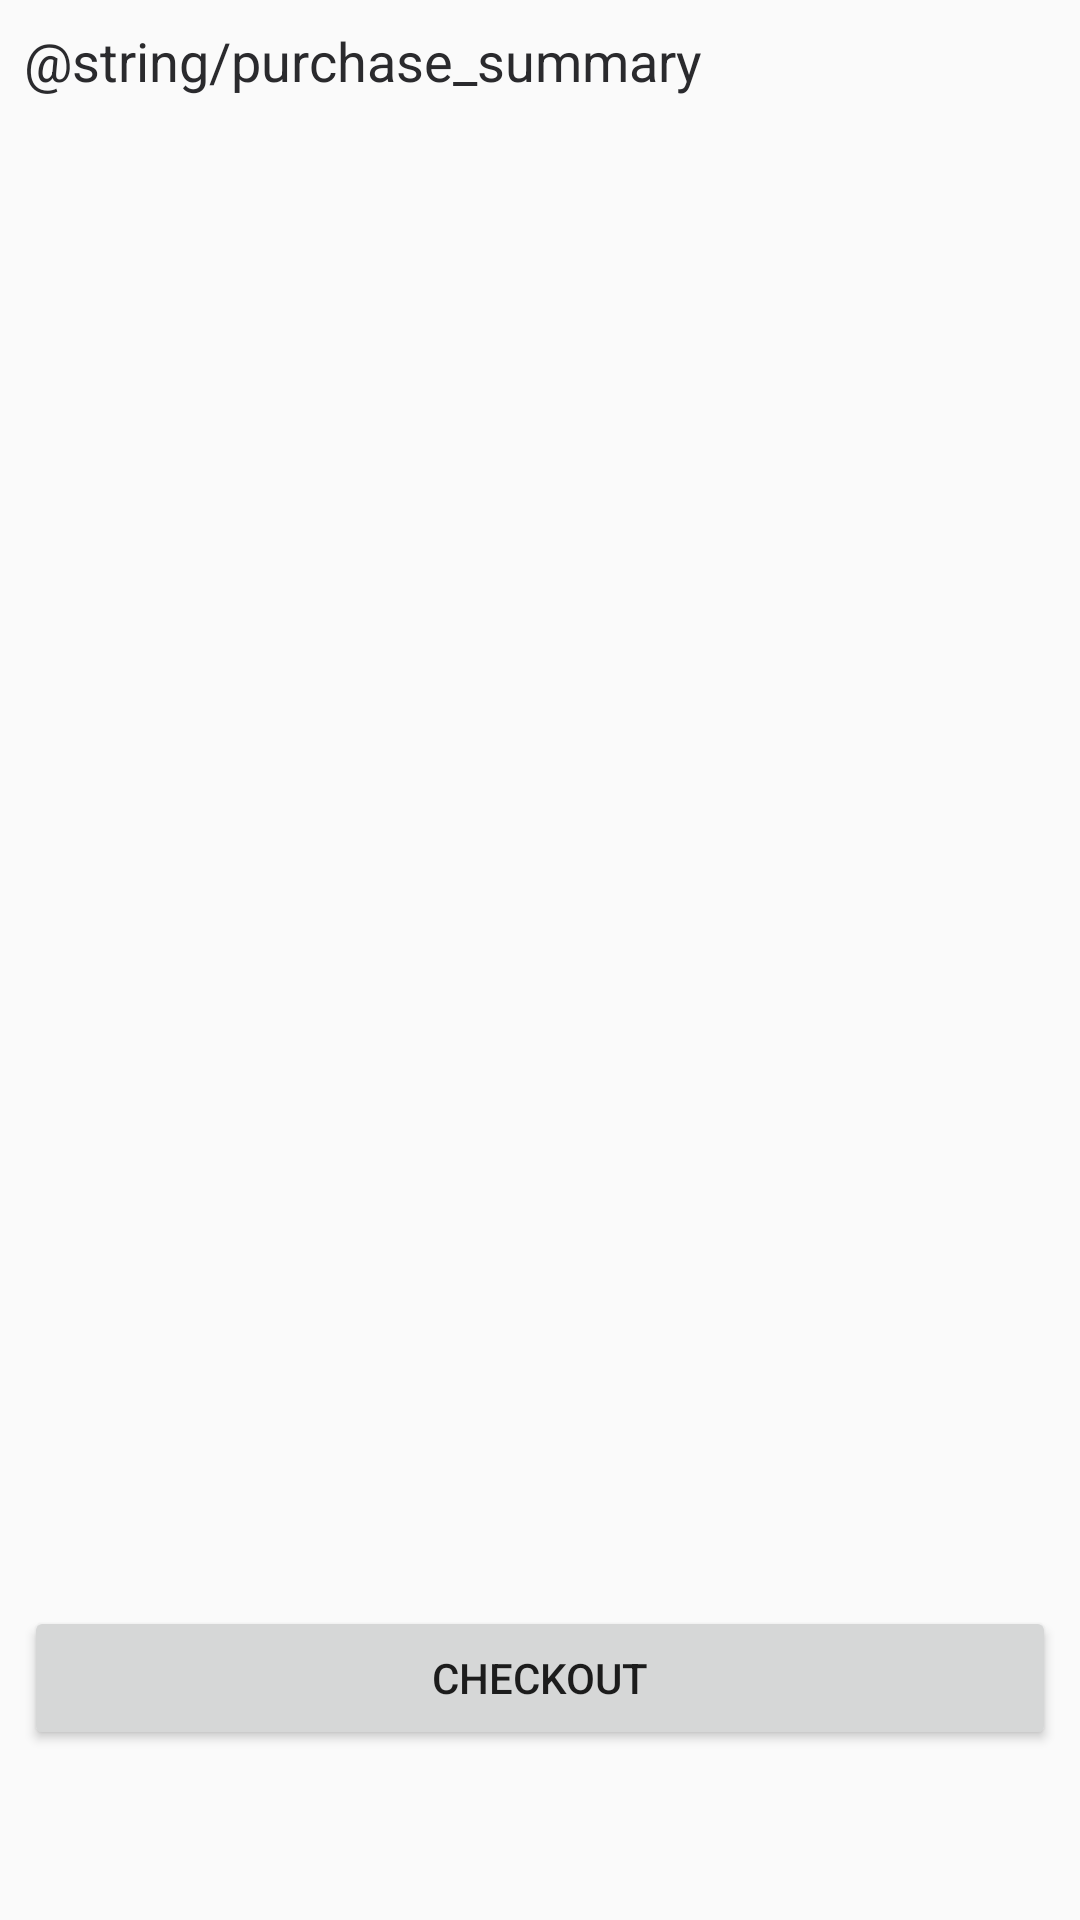

Produce the Android XML layout that renders to this screen, including the resource entries it uses.
<!-- AndroidManifest.xml: application theme AppTheme -->
<!-- res/layout/activity_checkout_cart.xml -->
<?xml version="1.0" encoding="utf-8"?>
<android.support.constraint.ConstraintLayout xmlns:android="http://schemas.android.com/apk/res/android"
    xmlns:app="http://schemas.android.com/apk/res-auto"
    xmlns:tools="http://schemas.android.com/tools"
    android:layout_width="match_parent"
    android:layout_height="match_parent"
    tools:context="my.edu.tarc.assignment.CheckoutCart">

    <Button
        android:id="@+id/buttonConfirmCheckout"
        android:layout_width="match_parent"
        android:layout_height="wrap_content"
        android:layout_marginBottom="8dp"
        android:layout_marginEnd="8dp"
        android:layout_marginLeft="8dp"
        android:layout_marginRight="8dp"
        android:layout_marginStart="8dp"
        android:layout_marginTop="8dp"
        android:onClick="confirmCheckout"
        android:text="@string/checkout"
        app:layout_constraintBottom_toBottomOf="parent"
        app:layout_constraintHorizontal_bias="0.0"
        app:layout_constraintLeft_toLeftOf="parent"
        app:layout_constraintRight_toRightOf="parent"
        app:layout_constraintTop_toBottomOf="@+id/textViewCheckoutTotal"
        app:layout_constraintVertical_bias="0.457" />

    <TextView
        android:id="@+id/textViewSummary"
        android:layout_width="0dp"
        android:layout_height="wrap_content"
        android:layout_marginEnd="8dp"
        android:layout_marginLeft="8dp"
        android:layout_marginRight="8dp"
        android:layout_marginStart="8dp"
        android:layout_marginTop="8dp"
        android:text="@string/purchase_summary"
        android:textAlignment="viewStart"
        android:textColor="@color/colorPrimary"
        android:textSize="18sp"
        app:layout_constraintLeft_toLeftOf="parent"
        app:layout_constraintRight_toRightOf="parent"
        app:layout_constraintTop_toTopOf="parent" />

    <TextView
        android:id="@+id/textViewCheckoutTotal"
        android:layout_width="match_parent"
        android:layout_height="wrap_content"
        android:layout_marginEnd="8dp"
        android:layout_marginLeft="8dp"
        android:layout_marginRight="8dp"
        android:layout_marginStart="8dp"
        android:layout_marginTop="15dp"
        android:textAlignment="center"
        android:textColor="@android:color/background_dark"
        android:textSize="14sp"
        app:layout_constraintHorizontal_bias="0.0"
        app:layout_constraintLeft_toLeftOf="parent"
        app:layout_constraintRight_toRightOf="parent"
        app:layout_constraintTop_toBottomOf="@+id/listViewCheckOutCart" />

    <ListView
        android:id="@+id/listViewCheckOutCart"
        android:layout_width="372dp"
        android:layout_height="409dp"
        android:layout_marginEnd="8dp"
        android:layout_marginLeft="8dp"
        android:layout_marginRight="8dp"
        android:layout_marginStart="8dp"
        android:layout_marginTop="11dp"
        app:layout_constraintHorizontal_bias="0.375"
        app:layout_constraintLeft_toLeftOf="parent"
        app:layout_constraintRight_toRightOf="parent"
        app:layout_constraintTop_toBottomOf="@+id/textViewSummary" />
</android.support.constraint.ConstraintLayout>
<!-- resources referenced by this layout -->
<resources>
  <color name="colorPrimary">#2a2a2d</color>
  <string name="checkout">Checkout</string>
  <style name="AppTheme" parent="Theme.AppCompat.Light.DarkActionBar">
          <item name="colorPrimary">@color/colorPrimary</item>
          <item name="colorPrimaryDark">@color/colorPrimaryDark</item>
          <item name="colorAccent">@color/colorAccent</item>
      </style>
  <color name="colorPrimaryDark">#303F9F</color>
  <color name="colorAccent">#FF4081</color>
</resources>
